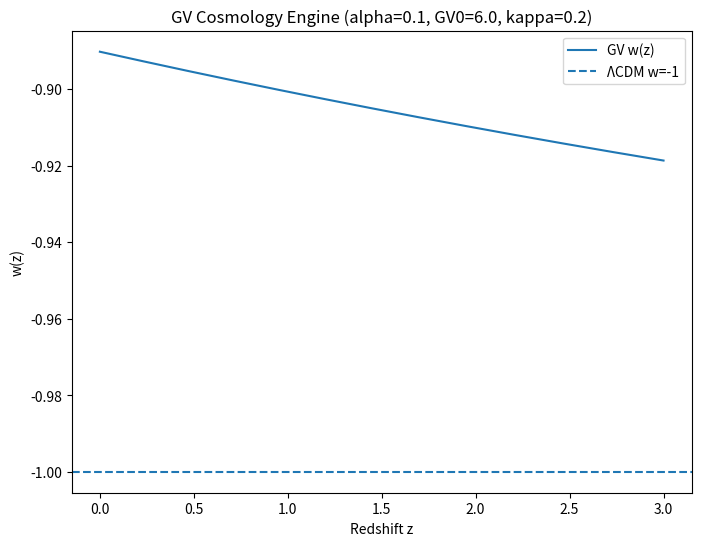

Write Python code to recreate this figure.
import numpy as np
import matplotlib.pyplot as plt
import argparse
import os

# -----------------------------
# Argument parsing
# -----------------------------

parser = argparse.ArgumentParser()

parser.add_argument("--alpha", type=float, default=0.1)
parser.add_argument("--GV0", type=float, default=6.0)
parser.add_argument("--kappa", type=float, default=0.2)
parser.add_argument("--Omega_m0", type=float, default=0.3)
parser.add_argument("--out", type=str, default=None)

args = parser.parse_args()

alpha = args.alpha
GV0 = args.GV0
kappa = args.kappa
Omega_m0 = args.Omega_m0

# -----------------------------
# GV Dark Energy Model
# -----------------------------

def w_z(z):
    """
    Toy GV equation of state.
    Approaches -1 at high z.
    """
    return -1.0 + kappa * np.exp(-alpha * z) * np.exp(-GV0 * 0.1)

def Lambda_eff(z):
    """
    Effective vacuum energy scaling.
    """
    return np.exp(-alpha * GV0) * np.exp(-0.2 * z)

def H_z(z, H0=70.0):
    """
    Flat universe approximation.
    H^2 = H0^2 [ Ωm(1+z)^3 + ΩΛ_eff(z) ]
    """
    Omega_L = 1.0 - Omega_m0
    return H0 * np.sqrt(
        Omega_m0 * (1 + z)**3 +
        Omega_L * Lambda_eff(z)
    )

# -----------------------------
# Luminosity Distance + SN μ(z)
# -----------------------------

def luminosity_distance(z, H0=70.0):
    """
    Numeric integral of 1/H(z).
    Toy flat universe.
    """
    z_vals = np.linspace(0, z, 400)
    dz = z_vals[1] - z_vals[0]
    Hz = H_z(z_vals, H0)
    integral = np.sum(1.0 / Hz) * dz
    return (1 + z) * integral * 3000.0  # ~ c/H0 in Mpc

def distance_modulus(z):
    dL = luminosity_distance(z)
    return 5 * np.log10(dL * 1e6) - 5

# -----------------------------
# Generate z grid
# -----------------------------

z_vals = np.linspace(0.001, 3.0, 300)

w_vals = w_z(z_vals)
mu_vals = np.array([distance_modulus(z) for z in z_vals])

# -----------------------------
# Plot w(z)
# -----------------------------

plt.figure(figsize=(8,6))
plt.plot(z_vals, w_vals, label="GV w(z)")
plt.axhline(-1, linestyle="--", label="ΛCDM w=-1")
plt.xlabel("Redshift z")
plt.ylabel("w(z)")
plt.title(f"GV Cosmology Engine (alpha={alpha}, GV0={GV0}, kappa={kappa})")
plt.legend()

if args.out:
    os.makedirs("out", exist_ok=True)
    plt.savefig(args.out, dpi=300)
else:
    plt.show()

# -----------------------------
# Save SN distance modulus CSV
# -----------------------------

os.makedirs("out", exist_ok=True)

np.savetxt(
    "out/sn_mu.csv",
    np.column_stack([z_vals, mu_vals]),
    delimiter=",",
    header="z,mu",
    comments=""
)

print("[OK] Cosmology engine run complete")
print(f"[OK] w(0)={w_vals[0]:.6f}")
print(f"[OK] Lambda_eff(0)={Lambda_eff(0):.6f}")
print("[OK] SN μ(z) saved to out/sn_mu.csv")
